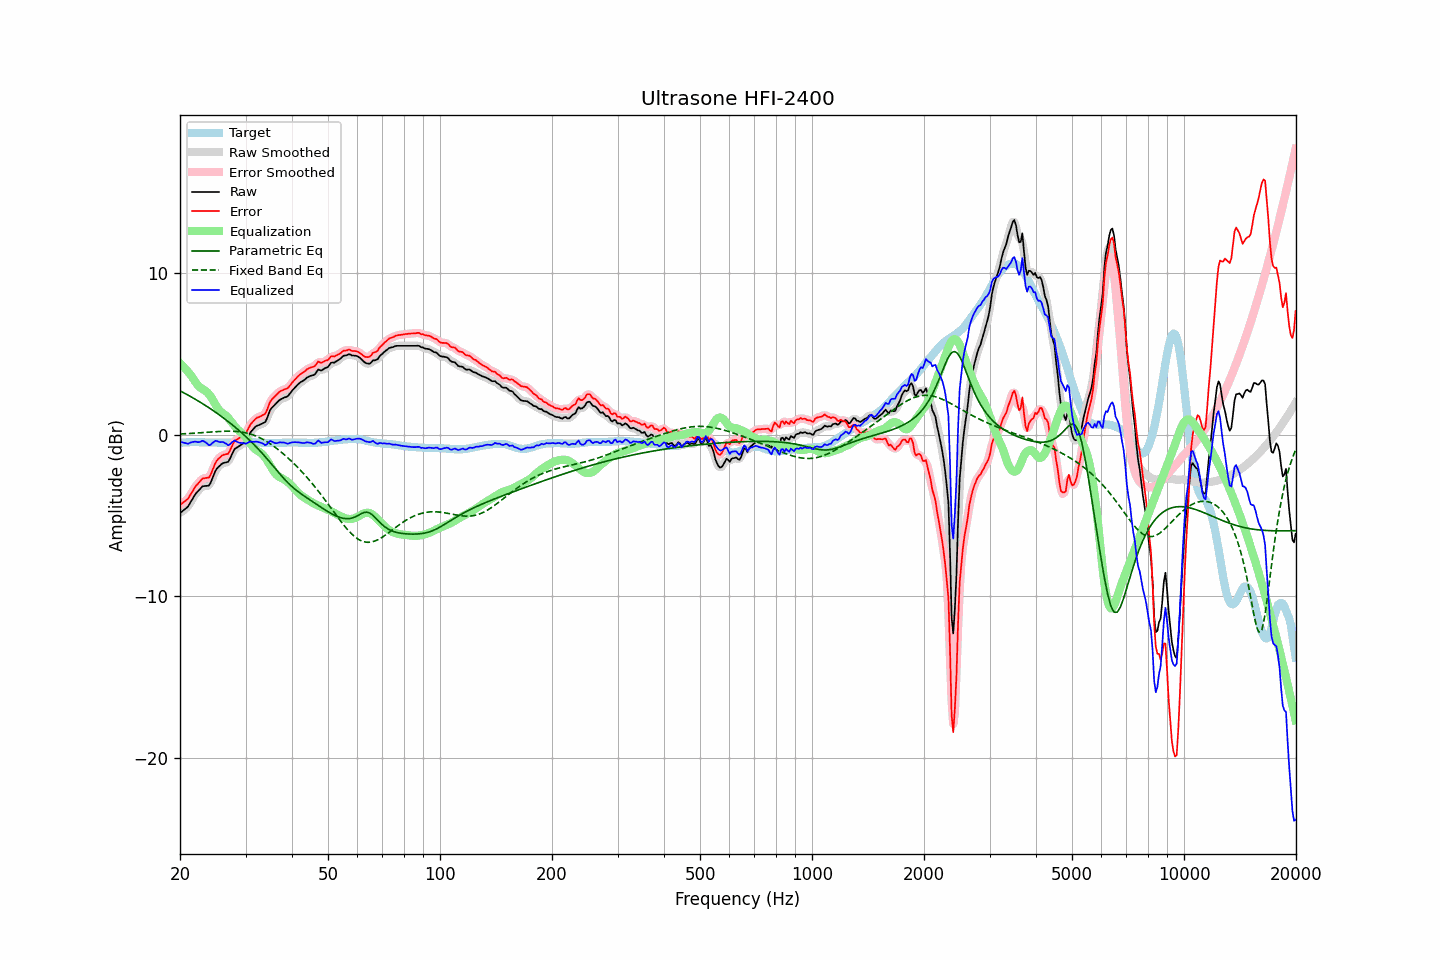

The file beside this chart, header and first rows:
frequency, raw, error, smoothed, error_smoothed, equalization, parametric_eq, fixed_band_eq, equalized_raw, equalized_smoothed, target
20.00, -4.86, -4.34, -4.85, -4.33, 4.40, 2.70, 0.04, -0.46, -0.45, -0.51
20.20, -4.78, -4.27, -4.79, -4.28, 4.30, 2.65, 0.04, -0.47, -0.48, -0.50
20.40, -4.70, -4.20, -4.71, -4.21, 4.20, 2.60, 0.04, -0.49, -0.51, -0.49
20.61, -4.62, -4.13, -4.63, -4.14, 4.10, 2.54, 0.05, -0.52, -0.53, -0.49
20.81, -4.54, -4.05, -4.54, -4.05, 3.99, 2.49, 0.05, -0.55, -0.55, -0.48
21.02, -4.45, -3.96, -4.43, -3.94, 3.88, 2.44, 0.06, -0.57, -0.55, -0.48
21.23, -4.28, -3.80, -4.29, -3.81, 3.76, 2.38, 0.07, -0.52, -0.53, -0.47
21.44, -4.12, -3.64, -4.12, -3.65, 3.64, 2.32, 0.07, -0.48, -0.48, -0.47
21.66, -3.95, -3.48, -3.94, -3.47, 3.49, 2.27, 0.08, -0.46, -0.46, -0.47
21.87, -3.78, -3.30, -3.78, -3.31, 3.33, 2.21, 0.08, -0.44, -0.45, -0.47
22.09, -3.63, -3.16, -3.64, -3.17, 3.19, 2.15, 0.09, -0.44, -0.46, -0.46
22.31, -3.53, -3.06, -3.52, -3.05, 3.06, 2.09, 0.10, -0.47, -0.46, -0.46
22.54, -3.42, -2.95, -3.40, -2.93, 2.95, 2.03, 0.10, -0.47, -0.45, -0.47
22.76, -3.31, -2.82, -3.30, -2.83, 2.87, 1.97, 0.11, -0.43, -0.43, -0.48
22.99, -3.20, -2.71, -3.23, -2.74, 2.82, 1.91, 0.12, -0.38, -0.41, -0.48
23.22, -3.19, -2.70, -3.18, -2.70, 2.76, 1.85, 0.12, -0.43, -0.42, -0.48
23.45, -3.18, -2.68, -3.18, -2.69, 2.69, 1.79, 0.13, -0.49, -0.49, -0.49
23.69, -3.17, -2.67, -3.18, -2.69, 2.60, 1.72, 0.14, -0.56, -0.58, -0.49
23.92, -3.16, -2.66, -3.12, -2.62, 2.49, 1.66, 0.15, -0.66, -0.62, -0.49
24.16, -3.00, -2.50, -2.98, -2.48, 2.36, 1.59, 0.15, -0.63, -0.62, -0.49
24.40, -2.74, -2.25, -2.76, -2.27, 2.21, 1.52, 0.16, -0.53, -0.55, -0.49
24.65, -2.51, -2.02, -2.50, -2.01, 2.04, 1.45, 0.17, -0.47, -0.46, -0.49
24.89, -2.26, -1.76, -2.28, -1.78, 1.87, 1.39, 0.17, -0.39, -0.41, -0.49
25.14, -2.10, -1.60, -2.11, -1.61, 1.70, 1.32, 0.18, -0.40, -0.42, -0.49
25.39, -2.00, -1.49, -1.98, -1.48, 1.55, 1.25, 0.19, -0.45, -0.43, -0.50
25.65, -1.91, -1.40, -1.89, -1.39, 1.44, 1.17, 0.19, -0.47, -0.46, -0.50
25.91, -1.81, -1.31, -1.82, -1.32, 1.36, 1.10, 0.20, -0.45, -0.47, -0.50
26.16, -1.76, -1.25, -1.77, -1.26, 1.29, 1.03, 0.20, -0.47, -0.48, -0.50
26.43, -1.74, -1.23, -1.74, -1.24, 1.21, 0.95, 0.20, -0.52, -0.53, -0.50
26.69, -1.71, -1.20, -1.72, -1.22, 1.13, 0.88, 0.21, -0.58, -0.59, -0.50
26.96, -1.69, -1.18, -1.65, -1.14, 1.02, 0.80, 0.21, -0.67, -0.62, -0.50
27.23, -1.51, -1.01, -1.50, -1.00, 0.91, 0.72, 0.21, -0.60, -0.60, -0.50
27.50, -1.29, -0.79, -1.30, -0.79, 0.78, 0.64, 0.21, -0.51, -0.52, -0.50
27.77, -1.08, -0.57, -1.08, -0.58, 0.65, 0.56, 0.20, -0.43, -0.43, -0.50
28.05, -0.89, -0.38, -0.92, -0.42, 0.52, 0.48, 0.20, -0.37, -0.40, -0.50
28.33, -0.83, -0.32, -0.82, -0.32, 0.40, 0.40, 0.19, -0.43, -0.42, -0.50
28.62, -0.77, -0.27, -0.76, -0.26, 0.30, 0.31, 0.18, -0.47, -0.46, -0.50
28.90, -0.71, -0.21, -0.71, -0.21, 0.20, 0.22, 0.17, -0.50, -0.50, -0.49
29.19, -0.64, -0.14, -0.64, -0.15, 0.12, 0.14, 0.16, -0.52, -0.52, -0.49
29.48, -0.57, -0.07, -0.57, -0.09, 0.03, 0.05, 0.14, -0.53, -0.54, -0.49
29.78, -0.49, -0.01, -0.49, -0.00, -0.06, -0.04, 0.12, -0.55, -0.55, -0.48
30.08, -0.39, 0.09, -0.37, 0.12, -0.18, -0.13, 0.10, -0.57, -0.54, -0.48
30.38, -0.21, 0.27, -0.21, 0.28, -0.31, -0.23, 0.08, -0.52, -0.51, -0.48
30.68, -0.02, 0.47, -0.03, 0.46, -0.45, -0.32, 0.05, -0.46, -0.47, -0.48
30.99, 0.16, 0.64, 0.14, 0.62, -0.59, -0.42, 0.02, -0.43, -0.45, -0.48
31.30, 0.27, 0.75, 0.28, 0.76, -0.72, -0.52, -0.01, -0.45, -0.44, -0.48
31.61, 0.38, 0.87, 0.39, 0.88, -0.83, -0.62, -0.04, -0.45, -0.44, -0.48
31.93, 0.49, 0.97, 0.48, 0.96, -0.93, -0.72, -0.08, -0.44, -0.45, -0.48
32.24, 0.55, 1.05, 0.54, 1.03, -1.00, -0.82, -0.12, -0.44, -0.45, -0.49
32.57, 0.58, 1.08, 0.59, 1.08, -1.05, -0.93, -0.17, -0.47, -0.46, -0.49
32.89, 0.62, 1.12, 0.63, 1.12, -1.12, -1.04, -0.22, -0.50, -0.49, -0.49
33.22, 0.67, 1.18, 0.66, 1.16, -1.20, -1.15, -0.27, -0.53, -0.55, -0.50
33.55, 0.72, 1.23, 0.71, 1.21, -1.31, -1.26, -0.32, -0.58, -0.60, -0.50
33.89, 0.77, 1.29, 0.81, 1.32, -1.43, -1.37, -0.38, -0.66, -0.62, -0.51
34.23, 0.97, 1.48, 0.99, 1.51, -1.57, -1.48, -0.44, -0.60, -0.58, -0.51
34.57, 1.23, 1.75, 1.23, 1.74, -1.73, -1.60, -0.50, -0.50, -0.50, -0.51
34.92, 1.50, 2.01, 1.46, 1.97, -1.90, -1.72, -0.56, -0.40, -0.44, -0.51
35.27, 1.64, 2.15, 1.63, 2.15, -2.06, -1.83, -0.63, -0.42, -0.43, -0.51
35.62, 1.74, 2.26, 1.75, 2.27, -2.22, -1.95, -0.70, -0.48, -0.47, -0.51
35.97, 1.84, 2.36, 1.85, 2.36, -2.37, -2.07, -0.78, -0.52, -0.52, -0.51
... 635 more rows
